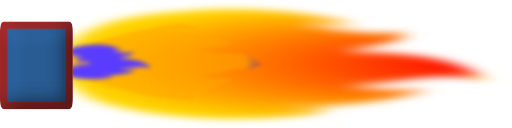
t = 0.00 s
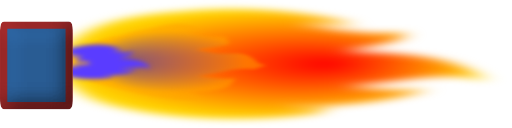
t = 0.19 s
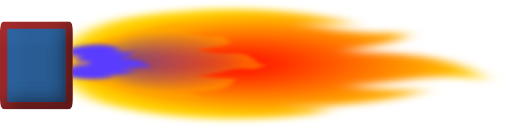
t = 0.31 s
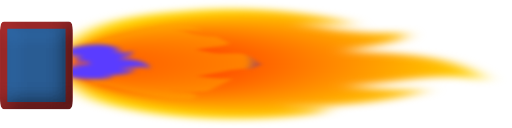
t = 0.50 s
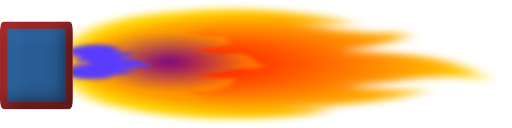
t = 0.63 s
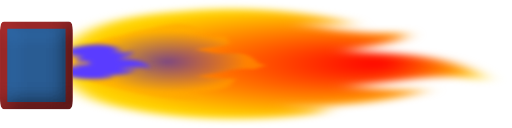
t = 0.88 s

The animated SVG that drew these frames (rendered in a browser with its animation timeline set to each time). Animation: 2 SMIL elements (animate=2); one cycle of 1.00 s, repeats indefinitely.

<?xml version="1.0" encoding="UTF-8" standalone="no"?>
<!-- ABLS-HABITAT Bruno Lefèvre BRULEUR GAZ CHAUDIERE 28 11 2024 -->

<svg
   version="1.1"
   id="test-anime"
   wigth="156"
   height="39"
   viewBox="0 0 156 39"
   xml:space="preserve"
   sodipodi:docname="Bruleur_animé_source_A.svg"
   inkscape:version="1.4 (e7c3feb100, 2024-10-09)"
   xmlns:inkscape="http://www.inkscape.org/namespaces/inkscape"
   xmlns:sodipodi="http://sodipodi.sourceforge.net/DTD/sodipodi-0.dtd"
   xmlns:xlink="http://www.w3.org/1999/xlink"
   xmlns="http://www.w3.org/2000/svg"
   xmlns:svg="http://www.w3.org/2000/svg"><sodipodi:namedview
   id="namedview4"
   pagecolor="#717171"
   bordercolor="#666666"
   borderopacity="1.0"
   inkscape:showpageshadow="2"
   inkscape:pageopacity="0.0"
   inkscape:pagecheckerboard="true"
   inkscape:deskcolor="#383838"
   inkscape:zoom="3.0180745"
   inkscape:cx="79.023894"
   inkscape:cy="37.109753"
   inkscape:window-width="1920"
   inkscape:window-height="975"
   inkscape:window-x="0"
   inkscape:window-y="0"
   inkscape:window-maximized="1"
   inkscape:current-layer="test-anime" />

<defs
   id="defs4">
<!-- Gradient1 -->
   <radialGradient id="Gradient1" cx="50%" cy="50%" fx="50%" fy="50%" r=".5">
   <animate attributeType="XML" attributeName="fy" begin="0s;path130.end" dur="1s" values="0%;100%;0%" repeatCount="indefinite"> </animate>
   <stop offset="0%" stop-color="red" id="stop1"> </stop>
   <stop offset="100%" stop-color="gold" id="stop2"> </stop>
  </radialGradient>

<!-- Gradient2 -->
   <radialGradient id="Gradient2" cx="50%" cy="50%" fx="50%" fy="50%" r=".4">
   <animate attributeName="fy" attributeType="XML" dur="0.5s" values="0%;100%;0%" repeatCount="indefinite"> </animate>
   <stop offset="0%" stop-color="blue" id="stop3"> </stop>
   <stop offset="100%" stop-color="orange" id="stop4"> </stop>
  </radialGradient>

<!-- FILTRE -->
<filter
   inkscape:collect="always"
   style="color-interpolation-filters:sRGB"
   id="filter4"
   x="-0.073825581"
   y="-0.1314372"
   width="1.1476512"
   height="1.2628744">
    <feGaussianBlur
   inkscape:collect="always"
   stdDeviation="0.30145444"
   id="feGaussianBlur4" />
</filter>

<filter
   inkscape:label="Ridged Border"
   inkscape:menu="Bevels"
   inkscape:menu-tooltip="Ridged border with inner bevel"
   style="color-interpolation-filters:sRGB"
   id="filter2"
   x="-0.055296075"
   y="-0.045034835"
   width="1.1105922"
   height="1.0900697"><feMorphology
     radius="4.3"
     in="SourceAlpha"
     result="result91"
     id="feMorphology1" /><feComposite
     operator="out"
     in="SourceGraphic"
     in2="result91"
     id="feComposite1" /><feGaussianBlur
     result="result0"
     stdDeviation="1.2"
     id="feGaussianBlur1" /><feDiffuseLighting
     diffuseConstant="1"
     id="feDiffuseLighting1"><feDistantLight
       elevation="66"
       azimuth="225"
       id="feDistantLight1" /></feDiffuseLighting><feBlend
     mode="multiply"
     in2="SourceGraphic"
     id="feBlend1" /><feComposite
     operator="in"
     in2="SourceAlpha"
     id="feComposite2" /></filter><filter
   inkscape:collect="always"
   style="color-interpolation-filters:sRGB"
   id="filter27"
   x="-0.075605849"
   y="-0.055643195"
   width="1.1512117"
   height="1.1112864"><feGaussianBlur
     inkscape:collect="always"
     stdDeviation="0.38128371"
     id="feGaussianBlur27" /></filter><filter
   inkscape:collect="always"
   style="color-interpolation-filters:sRGB"
   id="filter28"
   x="-0.046925995"
   y="-0.031793478"
   width="1.093852"
   height="1.063587"><feGaussianBlur
     inkscape:collect="always"
     stdDeviation="0.22079888"
     id="feGaussianBlur28" /></filter><radialGradient
   inkscape:collect="always"
   xlink:href="#Gradient1"
   id="radialGradient1"
   cx="73.828667"
   cy="65.561821"
   fx="73.828667"
   fy="65.561821"
   r="7.0541673"
   gradientTransform="scale(0.85788353,1.1656594)"
   gradientUnits="userSpaceOnUse" /><radialGradient
   inkscape:collect="always"
   xlink:href="#Gradient1"
   id="radialGradient2"
   cx="72.53714"
   cy="66.729156"
   fx="72.53714"
   fy="66.729156"
   r="7.9787779"
   gradientTransform="scale(0.8731582,1.1452678)"
   gradientUnits="userSpaceOnUse" /><radialGradient
   inkscape:collect="always"
   xlink:href="#Gradient2"
   id="radialGradient3"
   cx="77.337372"
   cy="62.793205"
   fx="77.337372"
   fy="62.793205"
   r="5.4877253"
   gradientTransform="scale(0.82311833,1.2148922)"
   gradientUnits="userSpaceOnUse" /><radialGradient
   inkscape:collect="always"
   xlink:href="#Gradient2"
   id="radialGradient4"
   cx="76.259972"
   cy="63.680347"
   fx="76.259972"
   fy="63.680347"
   r="5.9191337"
   gradientTransform="scale(0.83474738,1.1979672)"
   gradientUnits="userSpaceOnUse" /></defs>

<!-- GRANDE FLAMME -->
<g
   id="g1"
   transform="matrix(0.3046875,0,0,0.3046875,69.401085,17.377324)">
     <g
     fill="url(#Gradient1)"
     gradientUnits="userSpaceOnUse"
     id="g4"
     style="display:inline;fill-opacity:1;filter:url(#filter27)"
     transform="matrix(0,9.0709104,-25.808638,0,2020.7542,-567.55206)">

  <path
   d="M 60.2,84 C 59,83.3 57.9,82.3 57.5,79.9 57,77.9 57.4,75.8 58.4,74.1 l 0.6,-0.8 -0.1,1.1 c 0,0.5 0,0.9 0.1,1.3 0.1,-0.6 0.2,-1.1 0.5,-1.4 0.2,-0.7 0.5,-1.4 0.4,-2.4 v -0.5 l 0.5,0.1 c 0.5,0.2 1.1,1.3 1.5,2.4 0,-0.2 0.1,-0.6 0.1,-0.8 0.2,-1.5 0.4,-3.4 2.5,-4.5 l 0.7,-0.4 -0.4,0.8 c -0.2,0.7 0,1.8 0.4,2.7 0.2,0.7 0.5,1.4 0.6,2.1 0.2,-0.8 0.4,-1.7 0.4,-2.4 v -0.9 l 0.5,0.7 c 1.2,1.7 1.4,3.7 1.3,5 0.1,-0.4 0.2,-0.8 0.2,-1.2 l 0.1,-0.7 0.5,0.6 c 0.8,2 0.8,4.5 -0.1,6.5 -0.7,1.4 -1.215024,2.124855 -2.315024,2.624855 l -1.34741,0.595858 -2.975636,0.0248 C 62.06193,84.645513 61.2,84.4 60.9,84.4 60.7,84.2 60.2,84 60.2,84 Z"
   id="path129">
  </path>
</g>

<!-- MOYENNE FLAMME -->
  <g
   id="g3"
   fill="url(#Gradient2)"
   gradientUnits="userSpaceOnUse"
   style="display:inline;fill-opacity:50%;filter:url(#filter28);opacity:1"
   transform="matrix(0,6.7092937,-11.866592,0,844.55028,-422.46535)">

  <path
   d="M 60.197918,81.385703 C 59.665192,79.9115 59.939777,80.674421 59.088091,78.798489 58.588091,76.798489 57.4,75.8 58.4,74.1 l 0.6,-0.8 -0.1,1.1 c 0,0.5 0,0.9 0.1,1.3 0.1,-0.6 0.2,-1.1 0.5,-1.4 0.2,-0.7 0.5,-1.4 0.4,-2.4 v -0.5 l 0.970745,-0.386836 C 61.370745,71.213164 61.5,72.8 61.9,73.9 c 0,-0.2 0.51331,-1.567419 0.51331,-1.767419 0.2,-1.5 -0.600824,-2.453612 1.499176,-3.553612 L 64.214904,67.953228 64.8,69 c -0.2,0.7 0,1.8 0.4,2.7 0.2,0.7 0.5,1.4 0.6,2.1 0.2,-0.8 0.4,-1.7 0.4,-2.4 v -0.9 l 1.167487,0.604524 C 68.567487,72.804524 68.1,74.9 68,76.2 68.1,75.8 68.2,75.4 68.2,75 l 0.1,-0.7 0.785196,-0.953954 c 0.8,2 -0.783409,5.721749 -1.683409,7.721749 -0.7,1.4 -0.201966,1.396006 -1.301966,1.896006 l -1.062255,1.656912 -2.149944,-0.0244 c 0,0 -1.102714,-1.293491 -1.402714,-1.293491 -0.2,-0.2 -1.28699,-1.917122 -1.28699,-1.917122 z"
   id="path130">
  </path>
</g>

<!-- PETITE FLAMME GAZ -->
   <path
    d="m 55.304348,74.990783 c 0.3,-0.598776 1.4,-1.112012 2.6,-1.283091 1.4,-0.256618 2.6,-0.08554 3.6,0.513236 l 0.5,0.256618 h -0.7 c -0.3,0 -0.5,0 -0.9,0 0.3,0 0.7,0.08554 0.9,0.256618 0.5,0.08554 0.9,0.256619 1.6,0.08554 h 0.3 l -0.2,0.256618 c -0.2,0.256618 -0.9,0.513236 -1.6,0.769854 0.2,0 0.3,0 0.5,0 1,0.08554 2.2,0.256618 2.9,1.112011 l 0.2,0.342158 -0.5,-0.08554 c -0.5,-0.08554 -1,0 -1.7,0.08554 -0.3,0.08554 -0.9,0.256618 -1.4,0.256618 0.5,0.08554 1,0.08554 1.6,0.08554 h 0.5 l -0.5,0.256618 c -1,0.598776 -2.2,0.598776 -3.3,0.598776 0.2,0.08554 0.5,0.08554 0.7,0.08554 h 0.5 l -0.3,0.256618 c -1.2,0.342157 -2.8,0.342157 -4.1,0 -0.8,-0.342157 -0.8,-0.513236 -1.1,-1.112011 l -0.1,-0.427697 0.1,0.171078 c 0.3,0.08554 0.5,0.08554 0.8,0.08554 -0.2,0 -0.3,-0.08554 -0.3,-0.256618 l -0.2,-0.256618 0.5,0.08554 c 0.2,0.08554 0.7,0.08554 1.2,0 -0.2,0 -0.5,-0.08554 -0.7,-0.08554 l -0.3,-0.256618 h 0.5 c 0.3,0 0.7,0 1,-0.08554 0.2,0 0.3,-0.08554 0.7,-0.08554 -0.3,-0.08554 -0.7,-0.256618 -1,-0.256618 -0.2,0 -0.5,0 -0.7,-0.08554 l -0.2,-0.427697 0.5,-0.08554 c 0.2,0 0.3,-0.08554 0.5,-0.08554 -0.2,0 -0.2,0 -0.3,-0.08554 -0.3,-0.08554 -0.5,-0.08554 -0.9,0 h -0.3 l 0.3,-0.256618 c 0,0 0.2,-0.08554 0.5,-0.08554 -0.5,-0.08554 -1,0 -1.4,0 l -0.4,0.171078 z"
    id="path137"
    style="mix-blend-mode:normal;fill:#5a3cff;fill-opacity:1;stroke-width:0.924875;filter:url(#filter4)"
    inkscape:highlight-color="#5ab4ff"
    transform="matrix(9.0709104,0,0,6.2871441,-666.67464,-475.26177)" />

<!-- BOITIER BRULEUR -->
<rect
    style="fill:#2c64a1;stroke:#a52a2a;stroke-width:0.8;stroke-linejoin:round;stroke-miterlimit:3;stroke-dasharray:none;stroke-opacity:1;paint-order:markers fill stroke;filter:url(#filter2)"
    id="rect1"
    width="7.2337866"
    height="8.8820133"
    x="0.40000001"
    y="2.6752679"
    rx="0.082317188"
    ry="0.83524078"
    transform="matrix(9.0709104,0,0,9.0709104,-227.77792,-56.227894)" />

</g>
</svg>
